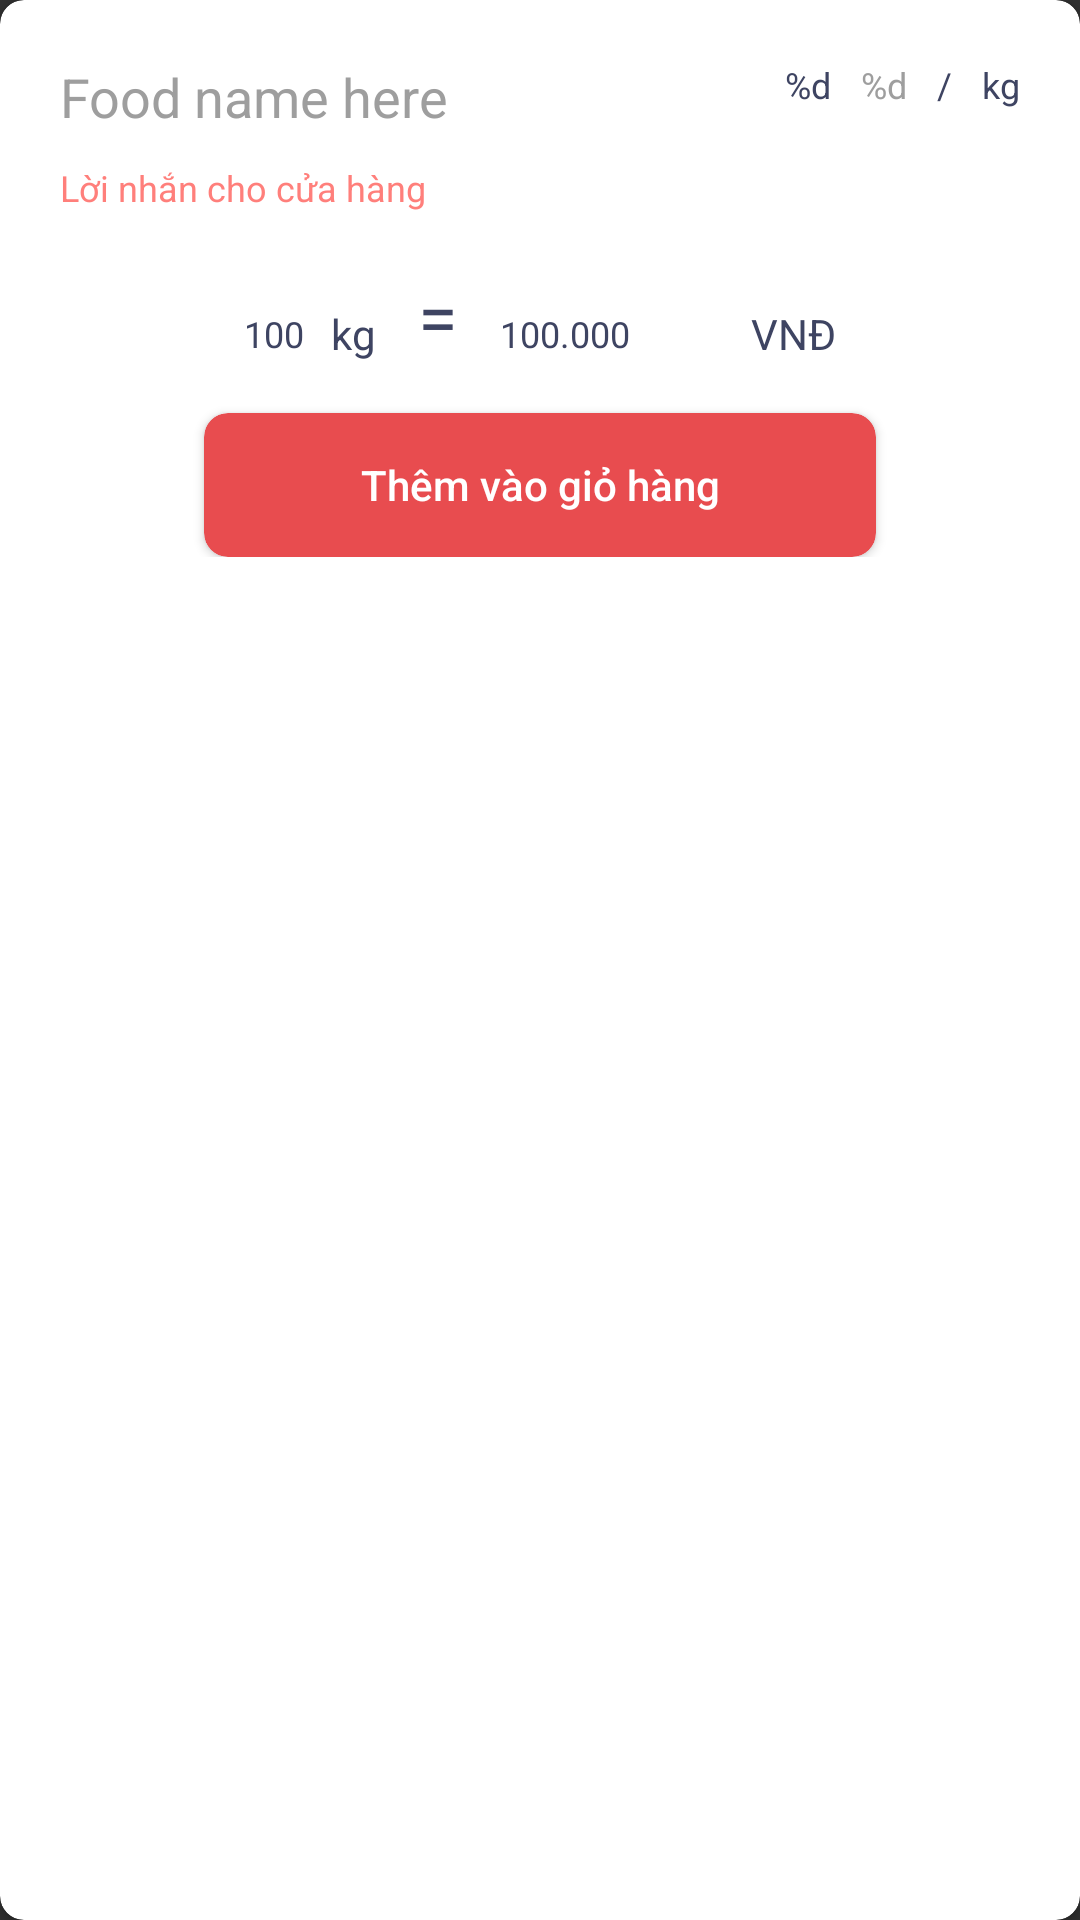

The Android layout XML behind this screen, and the referenced resources:
<!-- AndroidManifest.xml: application theme Theme.Design.NoActionBar -->
<!-- res/layout/include_dialog_food_details.xml -->
<?xml version="1.0" encoding="utf-8"?>
<androidx.cardview.widget.CardView
    android:id="@+id/include_dialog_food_details"
    xmlns:android="http://schemas.android.com/apk/res/android"
    xmlns:app="http://schemas.android.com/apk/res-auto"
    android:layout_width="match_parent"
    android:layout_height="wrap_content"
    style="@style/WeMarketStyles.CardView">
    <androidx.constraintlayout.widget.ConstraintLayout
        android:layout_width="match_parent"
        android:layout_height="wrap_content"
        android:padding="@dimen/WeMarket.space.medium">

        <TextView
            android:id="@+id/text_buyer_dialog_food_name"
            android:layout_width="wrap_content"
            android:layout_height="wrap_content"
            app:layout_constraintTop_toTopOf="parent"
            app:layout_constraintStart_toStartOf="parent"
            style="@style/WeMarketStyles.Text.h3.large"
            android:text="Food name here"
            />
        <TextView
            android:id="@+id/buyer_dialog_message"
            android:layout_width="match_parent"
            android:layout_height="wrap_content"
            app:layout_constraintTop_toBottomOf="@+id/text_buyer_dialog_food_name"
            app:layout_constraintStart_toStartOf="parent"
            style="@style/WeMarketStyles.Text.h3"
            android:textColor="@color/primaryLight"
            android:text="@string/buyer_dialog_message"
            android:layout_marginTop="@dimen/WeMarket.space.small"
            />
        <include
            android:id="@+id/include_food_pricing"
            layout="@layout/include_food_pricing"
            android:layout_width="wrap_content"
            android:layout_height="wrap_content"
            app:layout_constraintTop_toTopOf="parent"
            app:layout_constraintEnd_toEndOf="parent"/>
        <include
            android:id="@+id/include_buyer_quantity_price_exchange"
            layout="@layout/include_buyer_quantity_price_exchange"
            android:layout_width="wrap_content"
            android:layout_height="wrap_content"
            app:layout_constraintTop_toBottomOf="@+id/buyer_dialog_message"
            app:layout_constraintStart_toStartOf="parent"
            app:layout_constraintEnd_toEndOf="parent"
            android:layout_marginTop="@dimen/WeMarket.space.small"/>

        <androidx.cardview.widget.CardView
            style="@style/WeMarketStyles.CardView"
            android:layout_height="wrap_content"
            android:layout_width="0dp"
            app:layout_constraintWidth_default="percent"
            app:layout_constraintWidth_percent=".7"
            app:layout_constraintBottom_toBottomOf="parent"
            app:layout_constraintEnd_toEndOf="parent"
            app:layout_constraintStart_toStartOf="parent"
            app:layout_constraintTop_toBottomOf="@+id/include_buyer_quantity_price_exchange"
            android:layout_marginTop="@dimen/WeMarket.space.small"
            app:cardBackgroundColor="@color/primary">

            <Button
                android:id="@+id/button_buyer_dialog_add_to_cart_message"
                android:layout_width="match_parent"
                android:layout_height="wrap_content"
                android:text="@string/buyer_dialog_add_to_cart_message"
                style="@style/WeMarketStyles.Button" />
        </androidx.cardview.widget.CardView>


    </androidx.constraintlayout.widget.ConstraintLayout>
</androidx.cardview.widget.CardView>
<!-- res/layout/include_food_pricing.xml (included above) -->
<?xml version="1.0" encoding="utf-8"?>
<LinearLayout
    xmlns:android="http://schemas.android.com/apk/res/android"
    android:layout_width="wrap_content"
    android:layout_height="wrap_content"
    android:orientation="horizontal"
    android:showDividers="middle"
    android:divider="@drawable/empty_tall_divider"
    >
    <TextView
        android:id="@+id/text_buyer_food_price_current"
        android:layout_width="wrap_content"
        android:layout_height="wrap_content"
        style="@style/WeMarketStyles.Text.h3"
        android:textColor="@color/font_primary"
        android:text="%d"/>
    <TextView
        android:id="@+id/text_buyer_food_price_before"
        android:layout_width="wrap_content"
        android:layout_height="wrap_content"
        style="@style/WeMarketStyles.Text.h3"
        android:foreground="@drawable/foreground_strike_through_horizontal"
        android:text="%d"/>
    <TextView
        android:layout_width="wrap_content"
        android:layout_height="wrap_content"
        style="@style/WeMarketStyles.Text.h3"
        android:textColor="@color/font_primary"
        android:text="/"/>
    <TextView
        android:id="@+id/text_buyer_food_unit"
        android:layout_width="wrap_content"
        android:layout_height="wrap_content"
        style="@style/WeMarketStyles.Text.h3"
        android:textColor="@color/font_primary"
        android:text="@string/default_food_unit"/>
</LinearLayout>
<!-- res/layout/include_buyer_quantity_price_exchange.xml (included above) -->
<?xml version="1.0" encoding="utf-8"?>
<LinearLayout xmlns:android="http://schemas.android.com/apk/res/android" xmlns:app="http://schemas.android.com/apk/res-auto"
    android:id="@+id/include_buyer_quantity_price_exchange"
    android:layout_width="wrap_content"
    android:layout_height="wrap_content"
    android:orientation="horizontal"
    android:showDividers="middle"
    android:divider="@drawable/empty_tall_divider">

    
    <com.google.android.material.textfield.TextInputLayout
        android:id="@+id/textInputLayout_buyer_dialog_food_amount"
        android:layout_width="@dimen/WeMarket.size.textInputEditText.quantity"
        android:layout_height="wrap_content"
        app:hintAnimationEnabled="false"
        style="@style/WeMarketStyles.TextInputLayout"
        app:suffixText="@string/default_food_unit">
        <com.google.android.material.textfield.TextInputEditText
            android:id="@+id/textInputEditText_buyer_dialog_food_amount"
            android:layout_width="@dimen/WeMarket.size.textInputEditText.quantity"
            android:layout_height="wrap_content"
            style="@style/WeMarketStyles.TextInputEditText"
            android:text="100"/>
    </com.google.android.material.textfield.TextInputLayout>
    <TextView
        android:id="@+id/text_buyer_dialog_equals"
        android:layout_width="wrap_content"
        android:layout_height="wrap_content"
        app:layout_constraintTop_toBottomOf="@+id/buyer_dialog_message"
        app:layout_constraintStart_toEndOf="@+id/textInputLayout_buyer_dialog_food_amount"
        app:layout_constraintEnd_toStartOf="@+id/textInputLayout_buyer_dialog_cost_amount"
        app:layout_constraintBottom_toTopOf="@+id/card_food_details_button"
        style="@style/WeMarketStyles.Text.h2"
        android:text="="
        />

    
    <com.google.android.material.textfield.TextInputLayout
        android:id="@+id/textInputLayout_buyer_dialog_cost_amount"
        android:layout_width="@dimen/WeMarket.size.textInputEditText.cost"
        android:layout_height="wrap_content"
        app:layout_constraintTop_toBottomOf="@+id/buyer_dialog_message"
        app:layout_constraintEnd_toEndOf="parent"
        style="@style/WeMarketStyles.TextInputLayout"
        app:suffixText="@string/default_food_currency">

        <com.google.android.material.textfield.TextInputEditText
            android:id="@+id/textInputEditText_buyer_dialog_cost_amount"
            style="@style/WeMarketStyles.TextInputEditText"
            android:layout_width="@dimen/WeMarket.size.textInputEditText.cost"
            android:layout_height="wrap_content"
            android:inputType="number"
            android:text="100.000" />
    </com.google.android.material.textfield.TextInputLayout>
</LinearLayout>
<!-- resources referenced by this layout -->
<resources>
  <color name="font_primary">#3E4462</color>
  <color name="primary">#E84C4F</color>
  <color name="primaryLight">#ff7f7b</color>
  <dimen name="WeMarket.size.textInputEditText.cost">120dp</dimen>
  <dimen name="WeMarket.size.textInputEditText.quantity">52dp</dimen>
  <dimen name="WeMarket.space.medium">20dp</dimen>
  <dimen name="WeMarket.space.small">10dp</dimen>
  <!-- drawable empty_tall_divider (drawable) -->
  <?xml version="1.0" encoding="utf-8"?>
  <shape xmlns:android="http://schemas.android.com/apk/res/android">
      <size
          android:width="@dimen/WeMarket.space.small"
          android:height="0dp"/>
  </shape>
  <!-- drawable foreground_strike_through_horizontal (drawable) -->
  <?xml version="1.0" encoding="utf-8"?>
  <selector xmlns:android="http://schemas.android.com/apk/res/android">
      <item android:state_pressed="false">
          <shape android:shape="line">
              <stroke
                  android:width="2dp"
                  android:color="@color/font_secondary"
                  />
          </shape>
      </item>
  </selector>
  <string name="buyer_dialog_add_to_cart_message">Thêm vào giỏ hàng</string>
  <string name="buyer_dialog_message">Lời nhắn cho cửa hàng</string>
  <string name="default_food_currency">VNĐ</string>
  <string name="default_food_unit">kg</string>
  <style name="WeMarketStyles.Button" parent="Widget.AppCompat.Button.Borderless">
          <item name="background">@color/primary</item>
          <item name="backgroundTint">@color/primary</item>
          <item name="android:textColor">@color/white</item>
          <item name="textAllCaps">false</item>
      </style>
  <style name="WeMarketStyles.CardView" parent="">
          <item name="cardCornerRadius">@dimen/WeMarket.size.cardBorderRadius</item>
          <item name="cardBackgroundColor">@color/white</item>
          <item name="elevation">@dimen/cardview_default_elevation</item>
      </style>
  <style name="WeMarketStyles.Text.h2" parent="@android:style/TextAppearance">
          <item name="android:textSize">@dimen/WeMarket.size.medium</item>
          <item name="android:textColor">@color/font_primary</item>
      </style>
  <style name="WeMarketStyles.Text.h3" parent="@android:style/TextAppearance">
          <item name="android:textSize">@dimen/WeMarket.size.small</item>
          <item name="android:textColor">@color/font_secondary</item>
      </style>
  <style name="WeMarketStyles.Text.h3.large" parent="@android:style/TextAppearance">
          <item name="android:textSize">@dimen/WeMarket.size.xsmall</item>
          <item name="android:textColor">@color/font_secondary</item>
      </style>
  <style name="WeMarketStyles.TextInputEditText" parent="">
          <item name="android:textSize">@dimen/WeMarket.size.small</item>
          <item name="android:textColor">@color/font_primary</item>
      </style>
  <style name="WeMarketStyles.TextInputLayout" parent="">
          <item name="android:textSize">@dimen/WeMarket.size.small</item>
          <item name="android:textColor">@color/font_primary</item>
          <item name="boxBackgroundColor">@color/gray</item>
          <item name="suffixTextColor">@color/font_primary</item>
          <item name="hintAnimationEnabled">false</item>
      </style>
  <color name="font_secondary">#9E9E9E</color>
  <color name="white">#FFFFFFFF</color>
  <dimen name="WeMarket.size.cardBorderRadius">@dimen/WeMarket.size.ssmall</dimen>
  <dimen name="WeMarket.size.medium">24dp</dimen>
  <dimen name="WeMarket.size.small">12dp</dimen>
  <dimen name="WeMarket.size.xsmall">18dp</dimen>
  <color name="gray">#CACACA</color>
  <dimen name="WeMarket.size.ssmall">8dp</dimen>
</resources>
